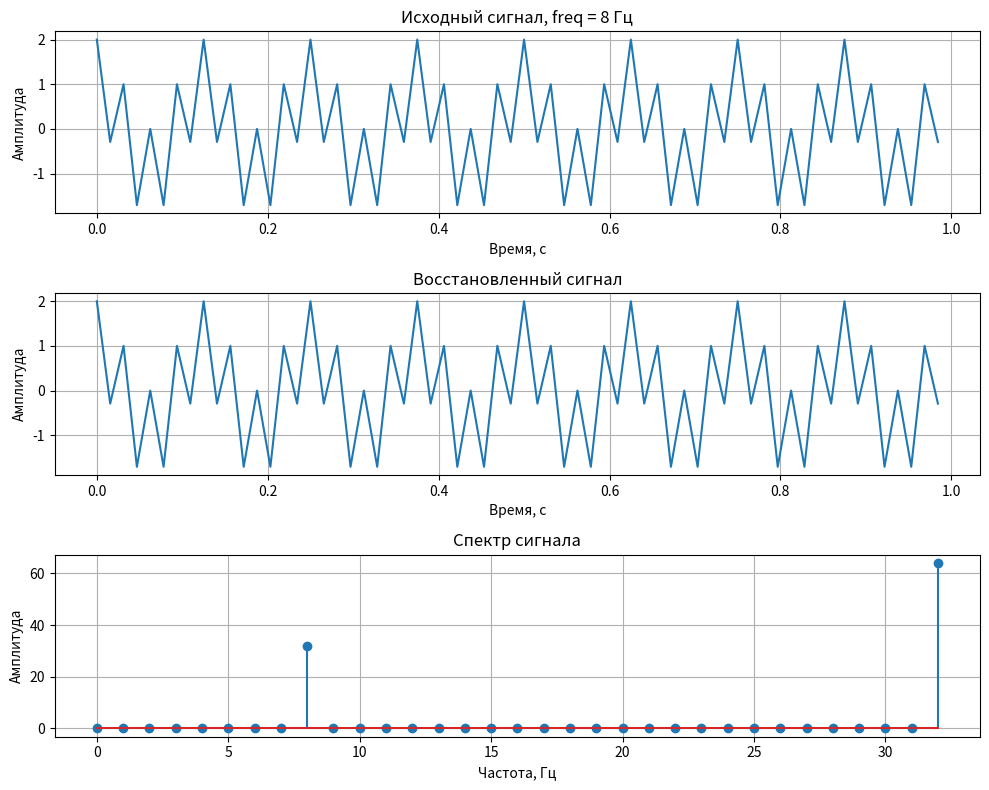
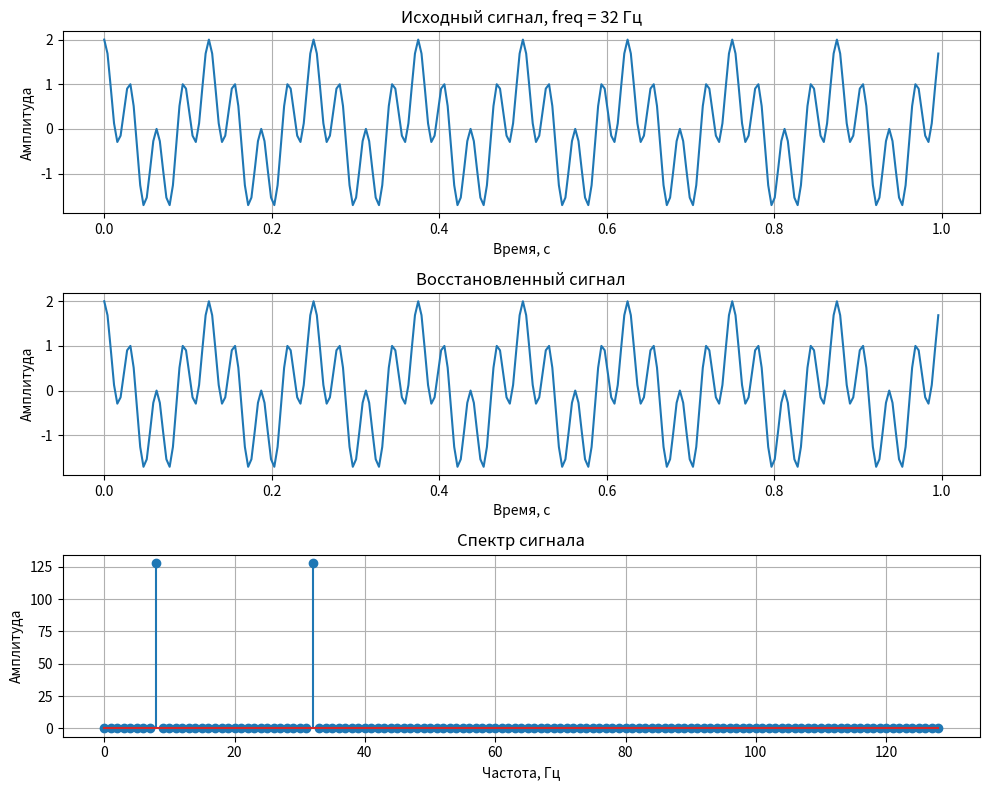

The matplotlib source for these figures, in order:
import math
import matplotlib.pyplot as plt
import sys

freq = 8
k = 64
freq_new = freq
k_new = k*4

def dft(signal):
    N = len(signal)
    result = []
    for k in range(N):
        s = 0
        for n in range(N):
            angle = -2 * math.pi * k * n / N
            s += signal[n] * complex(
                math.cos(angle),
                math.sin(angle)
            )
        result.append(s)
    return result

def restored_dft(spectrum):
    N = len(spectrum)
    restored_sample = [0] * N
    for n in range(N):
        s = 0
        for m in range(N):
            angle = 2 * math.pi * m * n / N
            s += spectrum[m] * complex(
                math.cos(angle),
                math.sin(angle)
            )
        restored_sample[n] = (s / N).real
    return restored_sample

def f(t, frequency):
    return (
        math.cos(2 * math.pi * frequency * t)
        + math.cos(2 * math.pi * frequency * 4 * t)
    )

def main():
    t = [i / k for i in range(k)]
    samples = [f(i, freq) for i in t]
    # print("Исходные семплы")
    # for i in range(len(samples)):
    #     print(i, samples[i])

    spectrum = dft(samples)
    # print("Спектр исходного сигнала")
    # for i in range(len(spectrum)):
    #     print(i, spectrum[i])
    
    restored_sample = restored_dft(spectrum)

    t_new = [i / k_new for i in range(k_new)]
    samples_new = [f(i, freq_new) for i in t_new]

    # print("\nНовые семплы")
    # for i in range(len(samples_new)):
    #     print(i, samples_new[i])

    spectrum_new = dft(samples_new)

    # print("\nСпектр нового сигнала")
    # for i in range(len(spectrum_new)):
    #     print(i, spectrum_new[i])

    restored_sample_new = restored_dft(spectrum_new)

    print("размер семплов: ", sys.getsizeof(samples))
    print("размер спектра: ", sys.getsizeof(spectrum))

    print("размер семплов new: ", sys.getsizeof(samples_new))
    print("размер спектра new: ", sys.getsizeof(spectrum_new))

    N = len(spectrum)
    frequencies = [i * k / N for i in range(N // 2 + 1)]
    amplitudes = [abs(spectrum[i]) for i in range(N // 2 + 1)]

    N_new = len(spectrum_new)
    frequencies_new = [i * k_new / N_new for i in range(N_new // 2 + 1)]
    amplitudes_new = [abs(spectrum_new[i]) for i in range(N_new // 2 + 1)]

    fig1, ax1 = plt.subplots(3, 1, figsize=(10, 8))

    ax1[0].plot(t, samples)
    ax1[0].set_title("Исходный сигнал, freq = 8 Гц")
    ax1[0].set_xlabel("Время, с")
    ax1[0].set_ylabel("Амплитуда")
    ax1[0].grid()

    ax1[1].plot(t, restored_sample)
    ax1[1].set_title("Восстановленный сигнал")
    ax1[1].set_xlabel("Время, с")
    ax1[1].set_ylabel("Амплитуда")
    ax1[1].grid()

    ax1[2].stem(frequencies, amplitudes)
    ax1[2].set_title("Спектр сигнала")
    ax1[2].set_xlabel("Частота, Гц")
    ax1[2].set_ylabel("Амплитуда")
    ax1[2].grid()

    fig1.tight_layout()

    fig2, ax2 = plt.subplots(3, 1, figsize=(10, 8))

    ax2[0].plot(t_new, samples_new)
    ax2[0].set_title("Исходный сигнал, freq = 32 Гц")
    ax2[0].set_xlabel("Время, с")
    ax2[0].set_ylabel("Амплитуда")
    ax2[0].grid()

    ax2[1].plot(t_new, restored_sample_new)
    ax2[1].set_title("Восстановленный сигнал")
    ax2[1].set_xlabel("Время, с")
    ax2[1].set_ylabel("Амплитуда")
    ax2[1].grid()

    ax2[2].stem(frequencies_new, amplitudes_new)
    ax2[2].set_title("Спектр сигнала")
    ax2[2].set_xlabel("Частота, Гц")
    ax2[2].set_ylabel("Амплитуда")
    ax2[2].grid()

    fig2.tight_layout()

    plt.show()

if __name__ == "__main__":
    main()
